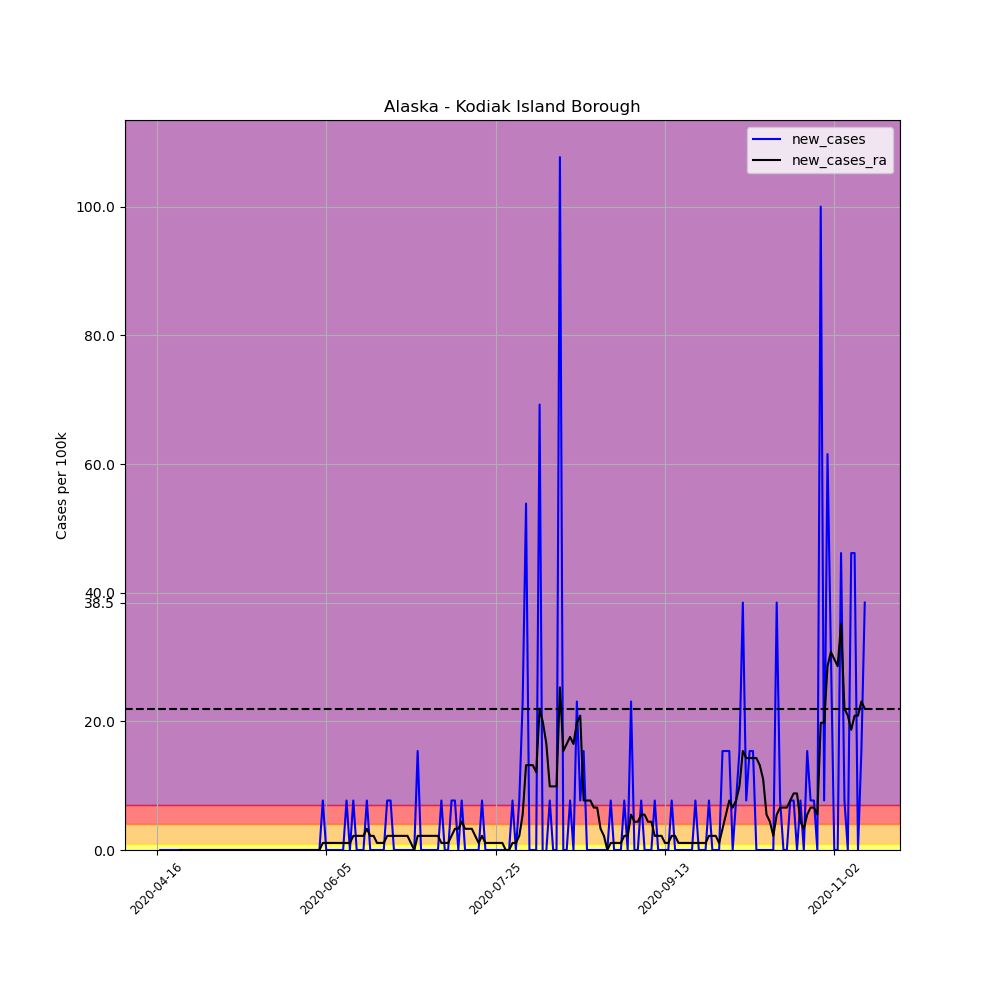

The table this chart was drawn from, first rows:
, date, county, state, fips, cases, deaths, COUNTY, STNAME, CTYNAME, POPESTIMATE2019, per_100k, per_100k_ra, new_cases, new_cases_ra
625261, 2020-04-16, Kodiak Island Borough, Alaska, 2150, 1, 0, 150, Alaska, Kodiak Island Borough, 12998, 7.693, , , 
625262, 2020-04-17, Kodiak Island Borough, Alaska, 2150, 1, 0, 150, Alaska, Kodiak Island Borough, 12998, 7.693, , 0.0, 
625263, 2020-04-18, Kodiak Island Borough, Alaska, 2150, 1, 0, 150, Alaska, Kodiak Island Borough, 12998, 7.693, , 0.0, 
625264, 2020-04-19, Kodiak Island Borough, Alaska, 2150, 1, 0, 150, Alaska, Kodiak Island Borough, 12998, 7.693, , 0.0, 
625265, 2020-04-20, Kodiak Island Borough, Alaska, 2150, 1, 0, 150, Alaska, Kodiak Island Borough, 12998, 7.693, , 0.0, 
625266, 2020-04-21, Kodiak Island Borough, Alaska, 2150, 1, 0, 150, Alaska, Kodiak Island Borough, 12998, 7.693, , 0.0, 
625267, 2020-04-22, Kodiak Island Borough, Alaska, 2150, 1, 0, 150, Alaska, Kodiak Island Borough, 12998, 7.693, 7.693, 0.0, 
625268, 2020-04-23, Kodiak Island Borough, Alaska, 2150, 1, 0, 150, Alaska, Kodiak Island Borough, 12998, 7.693, 7.693, 0.0, 0.0
625269, 2020-04-24, Kodiak Island Borough, Alaska, 2150, 1, 0, 150, Alaska, Kodiak Island Borough, 12998, 7.693, 7.693, 0.0, 0.0
625270, 2020-04-25, Kodiak Island Borough, Alaska, 2150, 1, 0, 150, Alaska, Kodiak Island Borough, 12998, 7.693, 7.693, 0.0, 0.0
625271, 2020-04-26, Kodiak Island Borough, Alaska, 2150, 1, 0, 150, Alaska, Kodiak Island Borough, 12998, 7.693, 7.693, 0.0, 0.0
625272, 2020-04-27, Kodiak Island Borough, Alaska, 2150, 1, 0, 150, Alaska, Kodiak Island Borough, 12998, 7.693, 7.693, 0.0, 0.0
625273, 2020-04-28, Kodiak Island Borough, Alaska, 2150, 1, 0, 150, Alaska, Kodiak Island Borough, 12998, 7.693, 7.693, 0.0, 0.0
625274, 2020-04-29, Kodiak Island Borough, Alaska, 2150, 1, 0, 150, Alaska, Kodiak Island Borough, 12998, 7.693, 7.693, 0.0, 0.0
625275, 2020-04-30, Kodiak Island Borough, Alaska, 2150, 1, 0, 150, Alaska, Kodiak Island Borough, 12998, 7.693, 7.693, 0.0, 0.0
625276, 2020-05-01, Kodiak Island Borough, Alaska, 2150, 1, 0, 150, Alaska, Kodiak Island Borough, 12998, 7.693, 7.693, 0.0, 0.0
625277, 2020-05-02, Kodiak Island Borough, Alaska, 2150, 1, 0, 150, Alaska, Kodiak Island Borough, 12998, 7.693, 7.693, 0.0, 0.0
625278, 2020-05-03, Kodiak Island Borough, Alaska, 2150, 1, 0, 150, Alaska, Kodiak Island Borough, 12998, 7.693, 7.693, 0.0, 0.0
625279, 2020-05-04, Kodiak Island Borough, Alaska, 2150, 1, 0, 150, Alaska, Kodiak Island Borough, 12998, 7.693, 7.693, 0.0, 0.0
625280, 2020-05-05, Kodiak Island Borough, Alaska, 2150, 1, 0, 150, Alaska, Kodiak Island Borough, 12998, 7.693, 7.693, 0.0, 0.0
625281, 2020-05-06, Kodiak Island Borough, Alaska, 2150, 1, 0, 150, Alaska, Kodiak Island Borough, 12998, 7.693, 7.693, 0.0, 0.0
625282, 2020-05-07, Kodiak Island Borough, Alaska, 2150, 1, 0, 150, Alaska, Kodiak Island Borough, 12998, 7.693, 7.693, 0.0, 0.0
625283, 2020-05-08, Kodiak Island Borough, Alaska, 2150, 1, 0, 150, Alaska, Kodiak Island Borough, 12998, 7.693, 7.693, 0.0, 0.0
625284, 2020-05-09, Kodiak Island Borough, Alaska, 2150, 1, 0, 150, Alaska, Kodiak Island Borough, 12998, 7.693, 7.693, 0.0, 0.0
625285, 2020-05-10, Kodiak Island Borough, Alaska, 2150, 1, 0, 150, Alaska, Kodiak Island Borough, 12998, 7.693, 7.693, 0.0, 0.0
625286, 2020-05-11, Kodiak Island Borough, Alaska, 2150, 1, 0, 150, Alaska, Kodiak Island Borough, 12998, 7.693, 7.693, 0.0, 0.0
625287, 2020-05-12, Kodiak Island Borough, Alaska, 2150, 1, 0, 150, Alaska, Kodiak Island Borough, 12998, 7.693, 7.693, 0.0, 0.0
625288, 2020-05-13, Kodiak Island Borough, Alaska, 2150, 1, 0, 150, Alaska, Kodiak Island Borough, 12998, 7.693, 7.693, 0.0, 0.0
625289, 2020-05-14, Kodiak Island Borough, Alaska, 2150, 1, 0, 150, Alaska, Kodiak Island Borough, 12998, 7.693, 7.693, 0.0, 0.0
625290, 2020-05-15, Kodiak Island Borough, Alaska, 2150, 1, 0, 150, Alaska, Kodiak Island Borough, 12998, 7.693, 7.693, 0.0, 0.0
625291, 2020-05-16, Kodiak Island Borough, Alaska, 2150, 1, 0, 150, Alaska, Kodiak Island Borough, 12998, 7.693, 7.693, 0.0, 0.0
625292, 2020-05-17, Kodiak Island Borough, Alaska, 2150, 1, 0, 150, Alaska, Kodiak Island Borough, 12998, 7.693, 7.693, 0.0, 0.0
625293, 2020-05-18, Kodiak Island Borough, Alaska, 2150, 1, 0, 150, Alaska, Kodiak Island Borough, 12998, 7.693, 7.693, 0.0, 0.0
625294, 2020-05-19, Kodiak Island Borough, Alaska, 2150, 1, 0, 150, Alaska, Kodiak Island Borough, 12998, 7.693, 7.693, 0.0, 0.0
625295, 2020-05-20, Kodiak Island Borough, Alaska, 2150, 1, 0, 150, Alaska, Kodiak Island Borough, 12998, 7.693, 7.693, 0.0, 0.0
625296, 2020-05-21, Kodiak Island Borough, Alaska, 2150, 1, 0, 150, Alaska, Kodiak Island Borough, 12998, 7.693, 7.693, 0.0, 0.0
625297, 2020-05-22, Kodiak Island Borough, Alaska, 2150, 1, 0, 150, Alaska, Kodiak Island Borough, 12998, 7.693, 7.693, 0.0, 0.0
625298, 2020-05-23, Kodiak Island Borough, Alaska, 2150, 1, 0, 150, Alaska, Kodiak Island Borough, 12998, 7.693, 7.693, 0.0, 0.0
625299, 2020-05-24, Kodiak Island Borough, Alaska, 2150, 1, 0, 150, Alaska, Kodiak Island Borough, 12998, 7.693, 7.693, 0.0, 0.0
625300, 2020-05-25, Kodiak Island Borough, Alaska, 2150, 1, 0, 150, Alaska, Kodiak Island Borough, 12998, 7.693, 7.693, 0.0, 0.0
625301, 2020-05-26, Kodiak Island Borough, Alaska, 2150, 1, 0, 150, Alaska, Kodiak Island Borough, 12998, 7.693, 7.693, 0.0, 0.0
625302, 2020-05-27, Kodiak Island Borough, Alaska, 2150, 1, 0, 150, Alaska, Kodiak Island Borough, 12998, 7.693, 7.693, 0.0, 0.0
625303, 2020-05-28, Kodiak Island Borough, Alaska, 2150, 1, 0, 150, Alaska, Kodiak Island Borough, 12998, 7.693, 7.693, 0.0, 0.0
625304, 2020-05-29, Kodiak Island Borough, Alaska, 2150, 1, 0, 150, Alaska, Kodiak Island Borough, 12998, 7.693, 7.693, 0.0, 0.0
625305, 2020-05-30, Kodiak Island Borough, Alaska, 2150, 1, 0, 150, Alaska, Kodiak Island Borough, 12998, 7.693, 7.693, 0.0, 0.0
625306, 2020-05-31, Kodiak Island Borough, Alaska, 2150, 1, 0, 150, Alaska, Kodiak Island Borough, 12998, 7.693, 7.693, 0.0, 0.0
625307, 2020-06-01, Kodiak Island Borough, Alaska, 2150, 1, 0, 150, Alaska, Kodiak Island Borough, 12998, 7.693, 7.693, 0.0, 0.0
625308, 2020-06-02, Kodiak Island Borough, Alaska, 2150, 1, 0, 150, Alaska, Kodiak Island Borough, 12998, 7.693, 7.693, 0.0, 0.0
625309, 2020-06-03, Kodiak Island Borough, Alaska, 2150, 1, 0, 150, Alaska, Kodiak Island Borough, 12998, 7.693, 7.693, 0.0, 0.0
625310, 2020-06-04, Kodiak Island Borough, Alaska, 2150, 2, 0, 150, Alaska, Kodiak Island Borough, 12998, 15.39, 8.793, 7.693, 1.099
625311, 2020-06-05, Kodiak Island Borough, Alaska, 2150, 2, 0, 150, Alaska, Kodiak Island Borough, 12998, 15.39, 9.892, 0.0, 1.099
625312, 2020-06-06, Kodiak Island Borough, Alaska, 2150, 2, 0, 150, Alaska, Kodiak Island Borough, 12998, 15.39, 10.99, 0.0, 1.099
625313, 2020-06-07, Kodiak Island Borough, Alaska, 2150, 2, 0, 150, Alaska, Kodiak Island Borough, 12998, 15.39, 12.09, 0.0, 1.099
625314, 2020-06-08, Kodiak Island Borough, Alaska, 2150, 2, 0, 150, Alaska, Kodiak Island Borough, 12998, 15.39, 13.19, 0.0, 1.099
625315, 2020-06-09, Kodiak Island Borough, Alaska, 2150, 2, 0, 150, Alaska, Kodiak Island Borough, 12998, 15.39, 14.29, 0.0, 1.099
625316, 2020-06-10, Kodiak Island Borough, Alaska, 2150, 2, 0, 150, Alaska, Kodiak Island Borough, 12998, 15.39, 15.39, 0.0, 1.099
625317, 2020-06-11, Kodiak Island Borough, Alaska, 2150, 3, 0, 150, Alaska, Kodiak Island Borough, 12998, 23.08, 16.49, 7.693, 1.099
625318, 2020-06-12, Kodiak Island Borough, Alaska, 2150, 3, 0, 150, Alaska, Kodiak Island Borough, 12998, 23.08, 17.59, 0.0, 1.099
625319, 2020-06-13, Kodiak Island Borough, Alaska, 2150, 4, 0, 150, Alaska, Kodiak Island Borough, 12998, 30.77, 19.78, 7.693, 2.198
625320, 2020-06-14, Kodiak Island Borough, Alaska, 2150, 4, 0, 150, Alaska, Kodiak Island Borough, 12998, 30.77, 21.98, 0.0, 2.198
... 150 more rows
